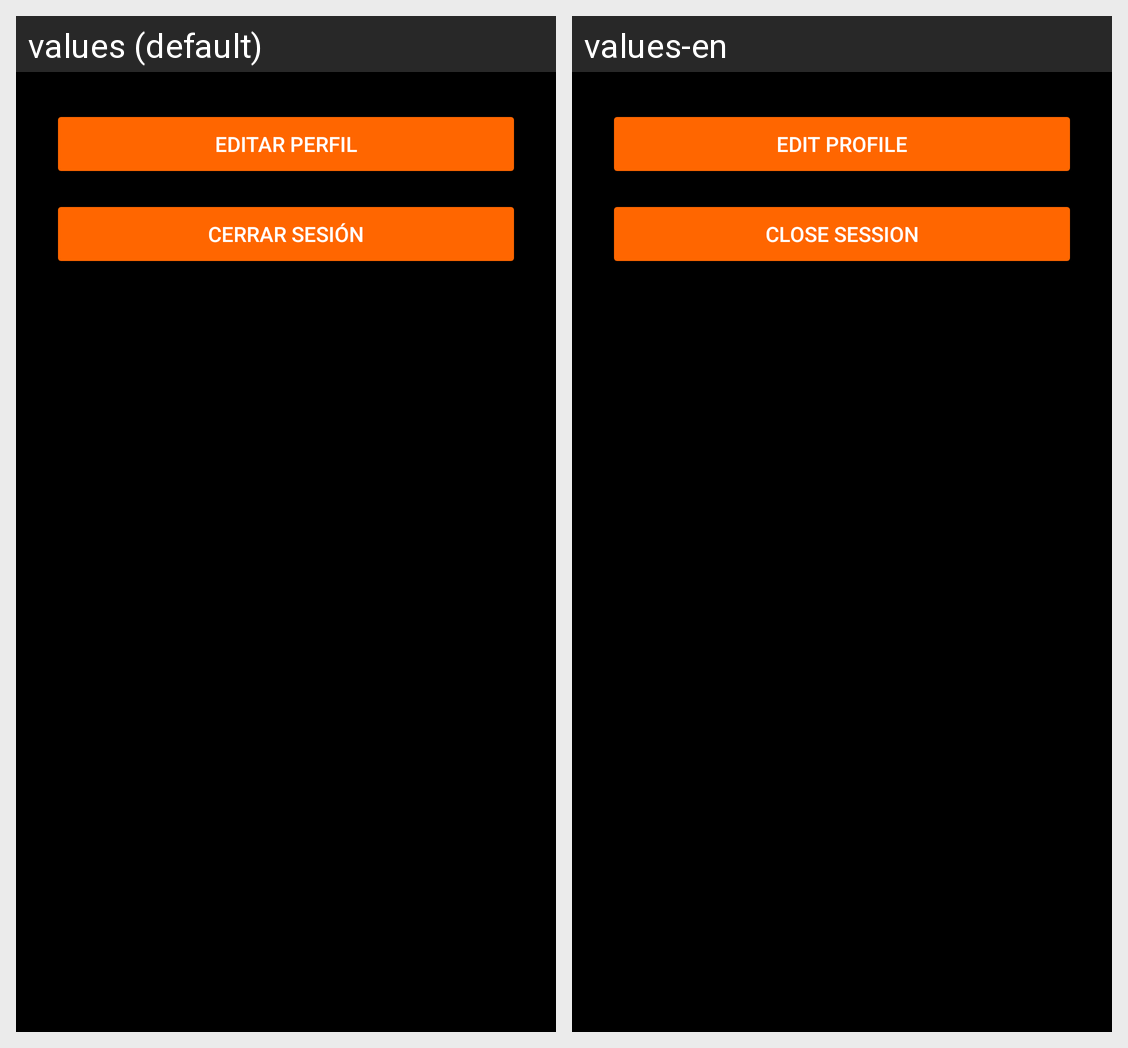

Translations of the strings shown on this Android screen, per locale in the grid:
Android screen res/layout/dialog_avatar_menu.xml rendered under 2 locales, left to right: values (default), values-en. Device: Nexus 5 (rendered at 1080×1920; each locale shown at half size, 540×960, under a caption strip naming it); theme Theme.TFGJunioJava.
Strings drawn on this screen, with the default value and each locale's value (text and hints the layout hard-codes, and strings that could not be matched under every locale, appear in the picture but are not listed):

btnEditarperfil
  values: Editar perfil
  values-en: Edit profile

btnCerrarSesion
  values: Cerrar sesión
  values-en: Close session
